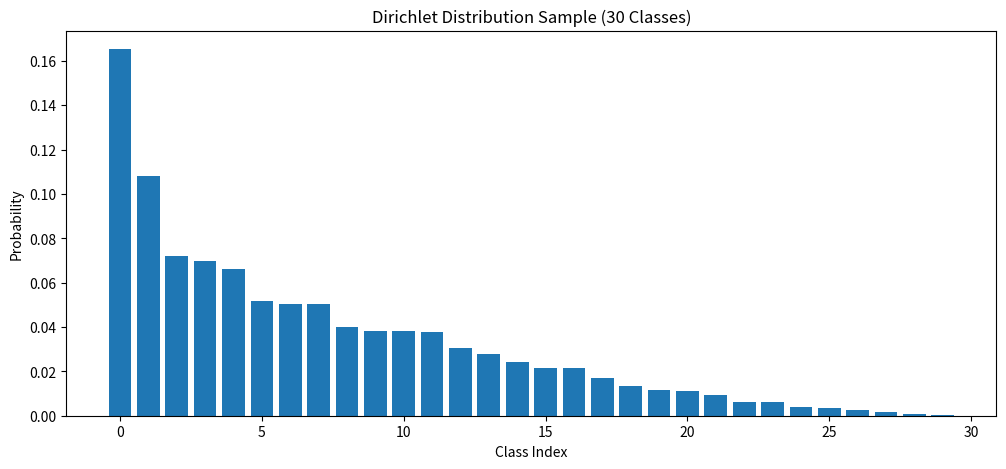
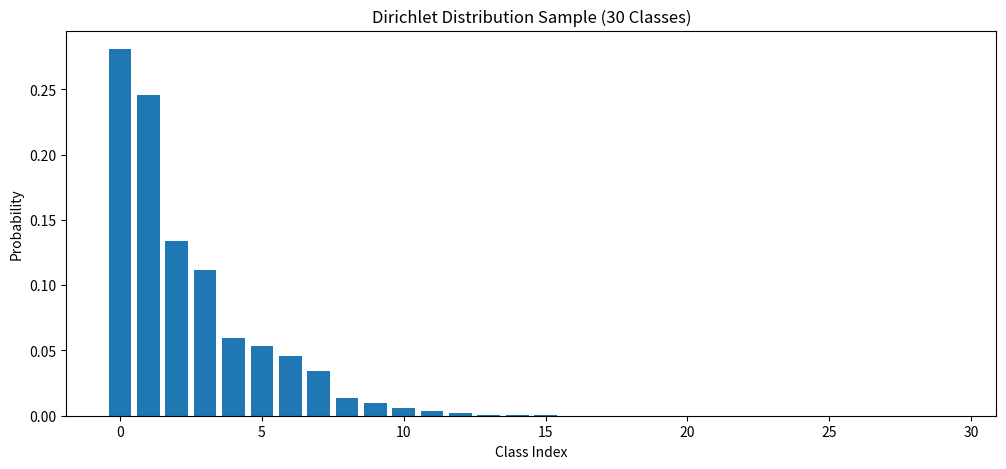
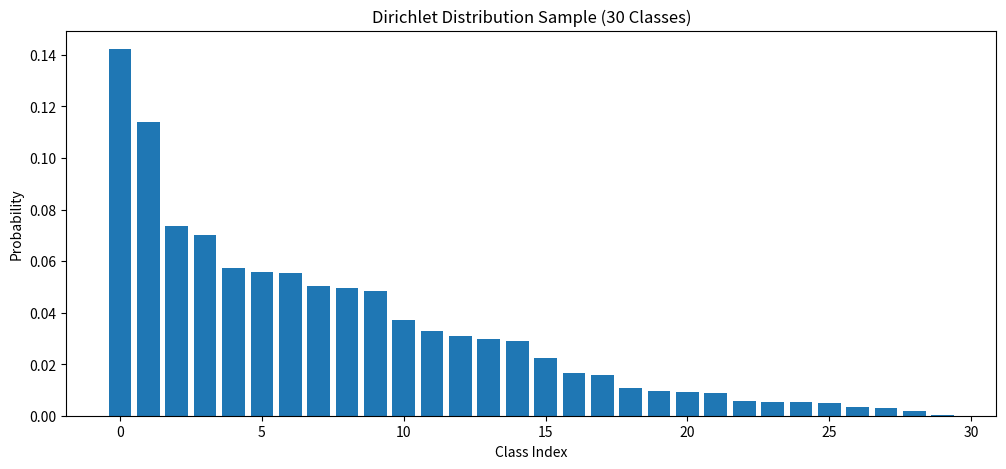
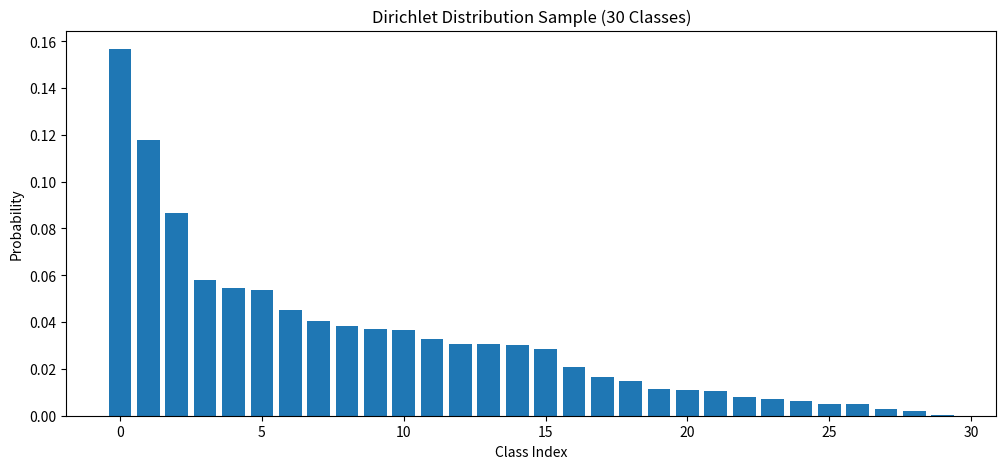
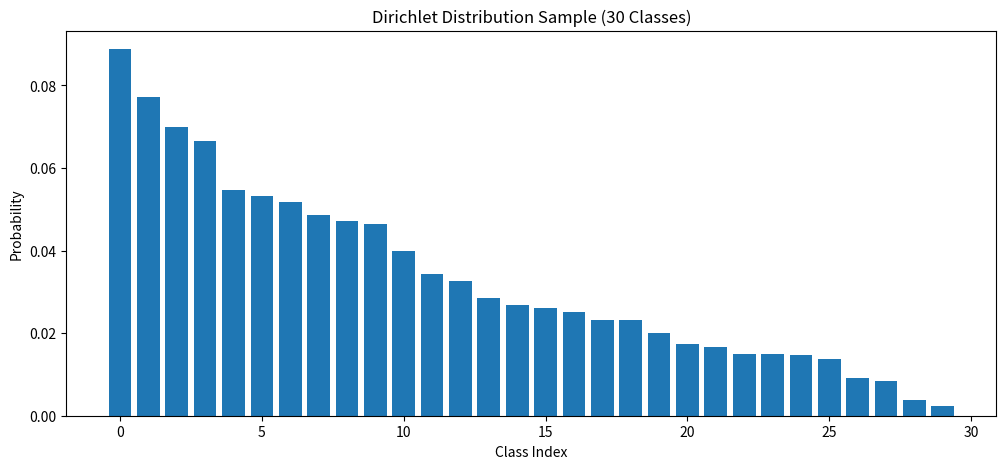
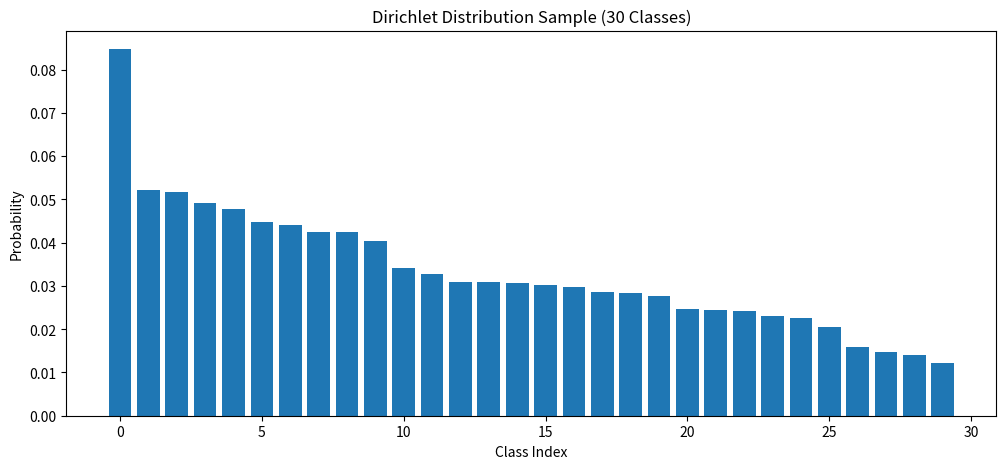

Reproduce these figures in Python, in order.

import numpy as np
import matplotlib.pyplot as plt
# 设置参数
num_classes = 30
alpha = np.ones(num_classes) * 1.0  # 对称 Dirichlet 分布
# alpha = np.array([2.0] * opt.k + [1.0] * (opt.num_domain - opt.k))
print(alpha)

# 采样 Dirichlet 分布
dirichlet_sample = np.random.dirichlet(alpha)
sorted_sample = np.sort(dirichlet_sample)[::-1]

# 验证是否归一化（总和应该为 1）
print(f"Sum of Dirichlet Sample: {np.sum(sorted_sample)}")

# 可视化
plt.figure(figsize=(12, 5))
plt.bar(np.arange(num_classes), sorted_sample)
plt.xlabel('Class Index')
plt.ylabel('Probability')
plt.title('Dirichlet Distribution Sample (30 Classes)')
plt.show()
plt.savefig('./test_dirichlet_1.png')
plt.clf()

alpha_vals = [0.1, 0.5, 1.0, 2.0, 5.0]
num_classes = 30
for alpha_val in alpha_vals:
    alpha = np.ones(num_classes) * alpha_val  # 对称 Dirichlet 分布
    # alpha = np.array([2.0] * opt.k + [1.0] * (opt.num_domain - opt.k))
    print(alpha)

    # 采样 Dirichlet 分布
    dirichlet_sample = np.random.dirichlet(alpha)
    # dirichlet_sample = np.round(dirichlet_sample).astype(int)
    # dirichlet_sample = dirichlet_sample / np.sum(dirichlet_sample)
    sorted_sample = np.sort(dirichlet_sample)[::-1]

    # 验证是否归一化（总和应该为 1）
    print(f"Sum of Dirichlet Sample: {np.sum(sorted_sample)}")

    # 可视化
    plt.figure(figsize=(12, 5))
    plt.bar(np.arange(num_classes), sorted_sample)
    plt.xlabel('Class Index')
    plt.ylabel('Probability')
    plt.title('Dirichlet Distribution Sample (30 Classes)')
    plt.show()
    plt.savefig(f"./test_dirichlet_{alpha_val}.png")
    plt.clf()
exit(0)
